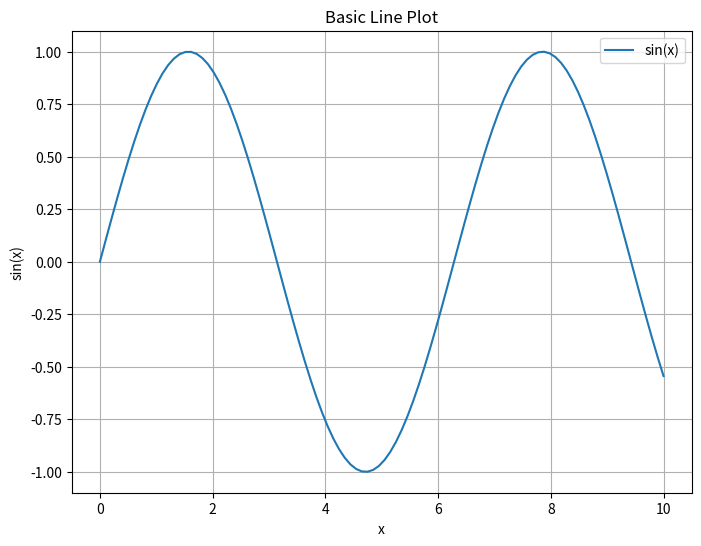
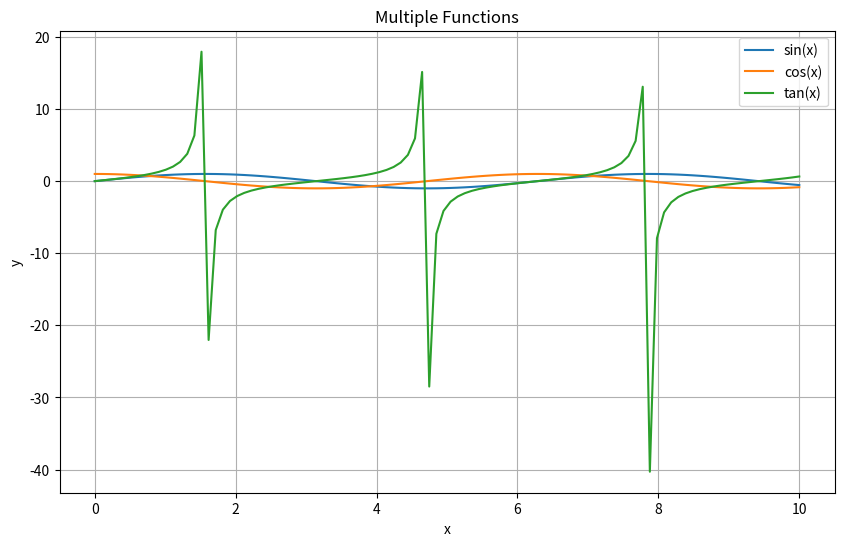
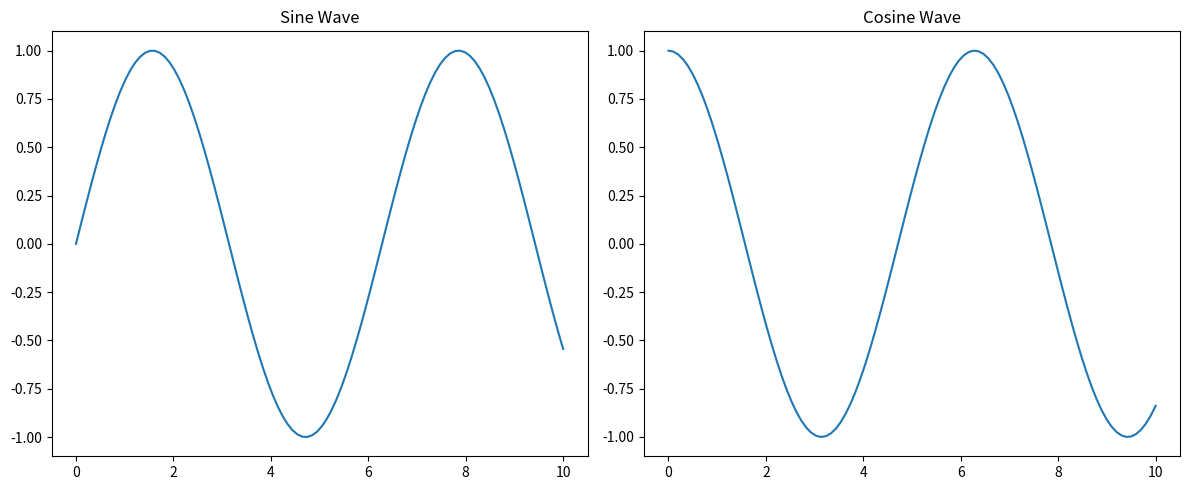
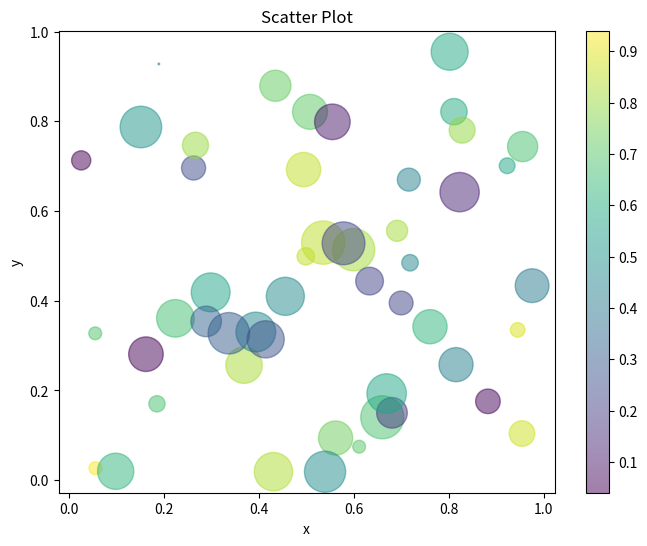
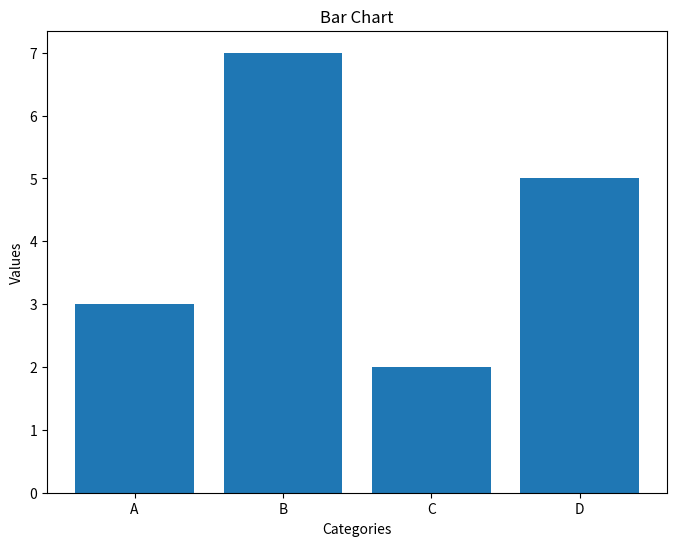
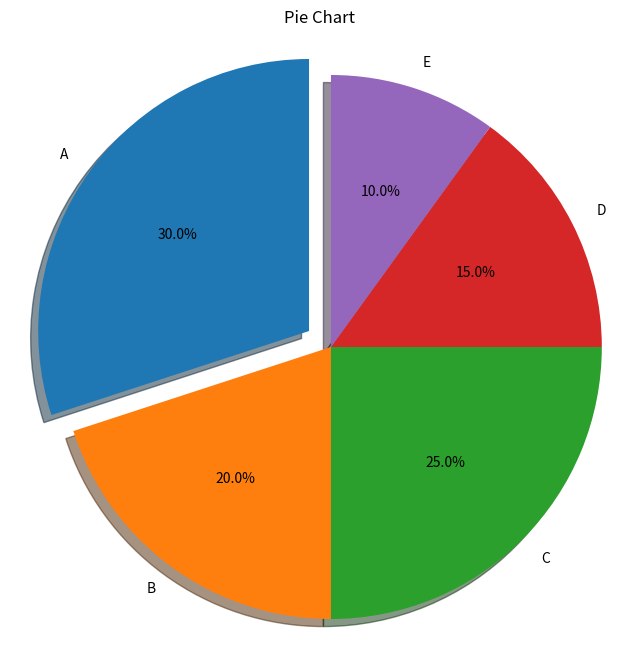
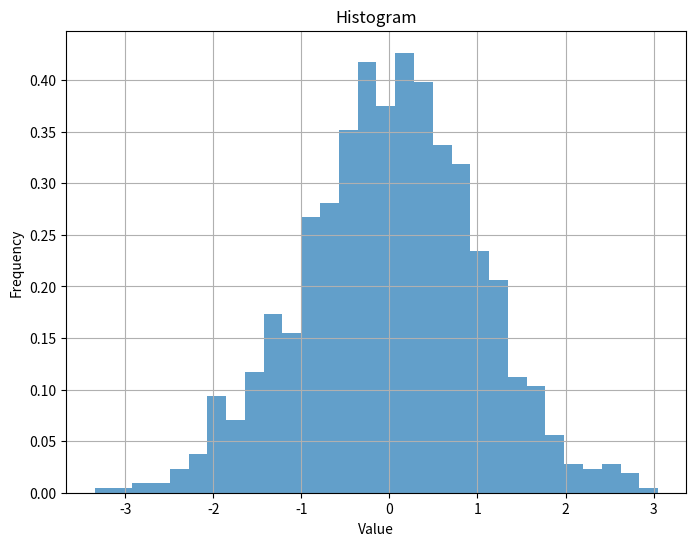

The matplotlib source for these figures, in order:
# Matplotlib Examples
import matplotlib.pyplot as plt
import numpy as np

def basic_line_plot():
    """Create a basic line plot"""
    x = np.linspace(0, 10, 100)
    y = np.sin(x)
    
    plt.figure(figsize=(8, 6))
    plt.plot(x, y, label='sin(x)')
    plt.title('Basic Line Plot')
    plt.xlabel('x')
    plt.ylabel('sin(x)')
    plt.grid(True)
    plt.legend()
    plt.show()

def multiple_plots():
    """Create multiple plots in one figure"""
    x = np.linspace(0, 10, 100)
    
    plt.figure(figsize=(10, 6))
    plt.plot(x, np.sin(x), label='sin(x)')
    plt.plot(x, np.cos(x), label='cos(x)')
    plt.plot(x, np.tan(x), label='tan(x)')
    plt.title('Multiple Functions')
    plt.xlabel('x')
    plt.ylabel('y')
    plt.grid(True)
    plt.legend()
    plt.show()

def subplot_example():
    """Create multiple subplots"""
    x = np.linspace(0, 10, 100)
    
    fig, (ax1, ax2) = plt.subplots(1, 2, figsize=(12, 5))
    
    ax1.plot(x, np.sin(x))
    ax1.set_title('Sine Wave')
    
    ax2.plot(x, np.cos(x))
    ax2.set_title('Cosine Wave')
    
    plt.tight_layout()
    plt.show()

def scatter_plot():
    """Create a scatter plot"""
    x = np.random.rand(50)
    y = np.random.rand(50)
    colors = np.random.rand(50)
    sizes = 1000 * np.random.rand(50)
    
    plt.figure(figsize=(8, 6))
    plt.scatter(x, y, c=colors, s=sizes, alpha=0.5)
    plt.title('Scatter Plot')
    plt.xlabel('x')
    plt.ylabel('y')
    plt.colorbar()
    plt.show()

def bar_chart():
    """Create a bar chart"""
    categories = ['A', 'B', 'C', 'D']
    values = [3, 7, 2, 5]
    
    plt.figure(figsize=(8, 6))
    plt.bar(categories, values)
    plt.title('Bar Chart')
    plt.xlabel('Categories')
    plt.ylabel('Values')
    plt.show()

def pie_chart():
    """Create a pie chart"""
    sizes = [30, 20, 25, 15, 10]
    labels = ['A', 'B', 'C', 'D', 'E']
    explode = (0.1, 0, 0, 0, 0)
    
    plt.figure(figsize=(8, 8))
    plt.pie(sizes, explode=explode, labels=labels, autopct='%1.1f%%',
            shadow=True, startangle=90)
    plt.axis('equal')
    plt.title('Pie Chart')
    plt.show()

def histogram():
    """Create a histogram"""
    data = np.random.randn(1000)
    
    plt.figure(figsize=(8, 6))
    plt.hist(data, bins=30, density=True, alpha=0.7)
    plt.title('Histogram')
    plt.xlabel('Value')
    plt.ylabel('Frequency')
    plt.grid(True)
    plt.show()

if __name__ == "__main__":
    basic_line_plot()
    multiple_plots()
    subplot_example()
    scatter_plot()
    bar_chart()
    pie_chart()
    histogram() 